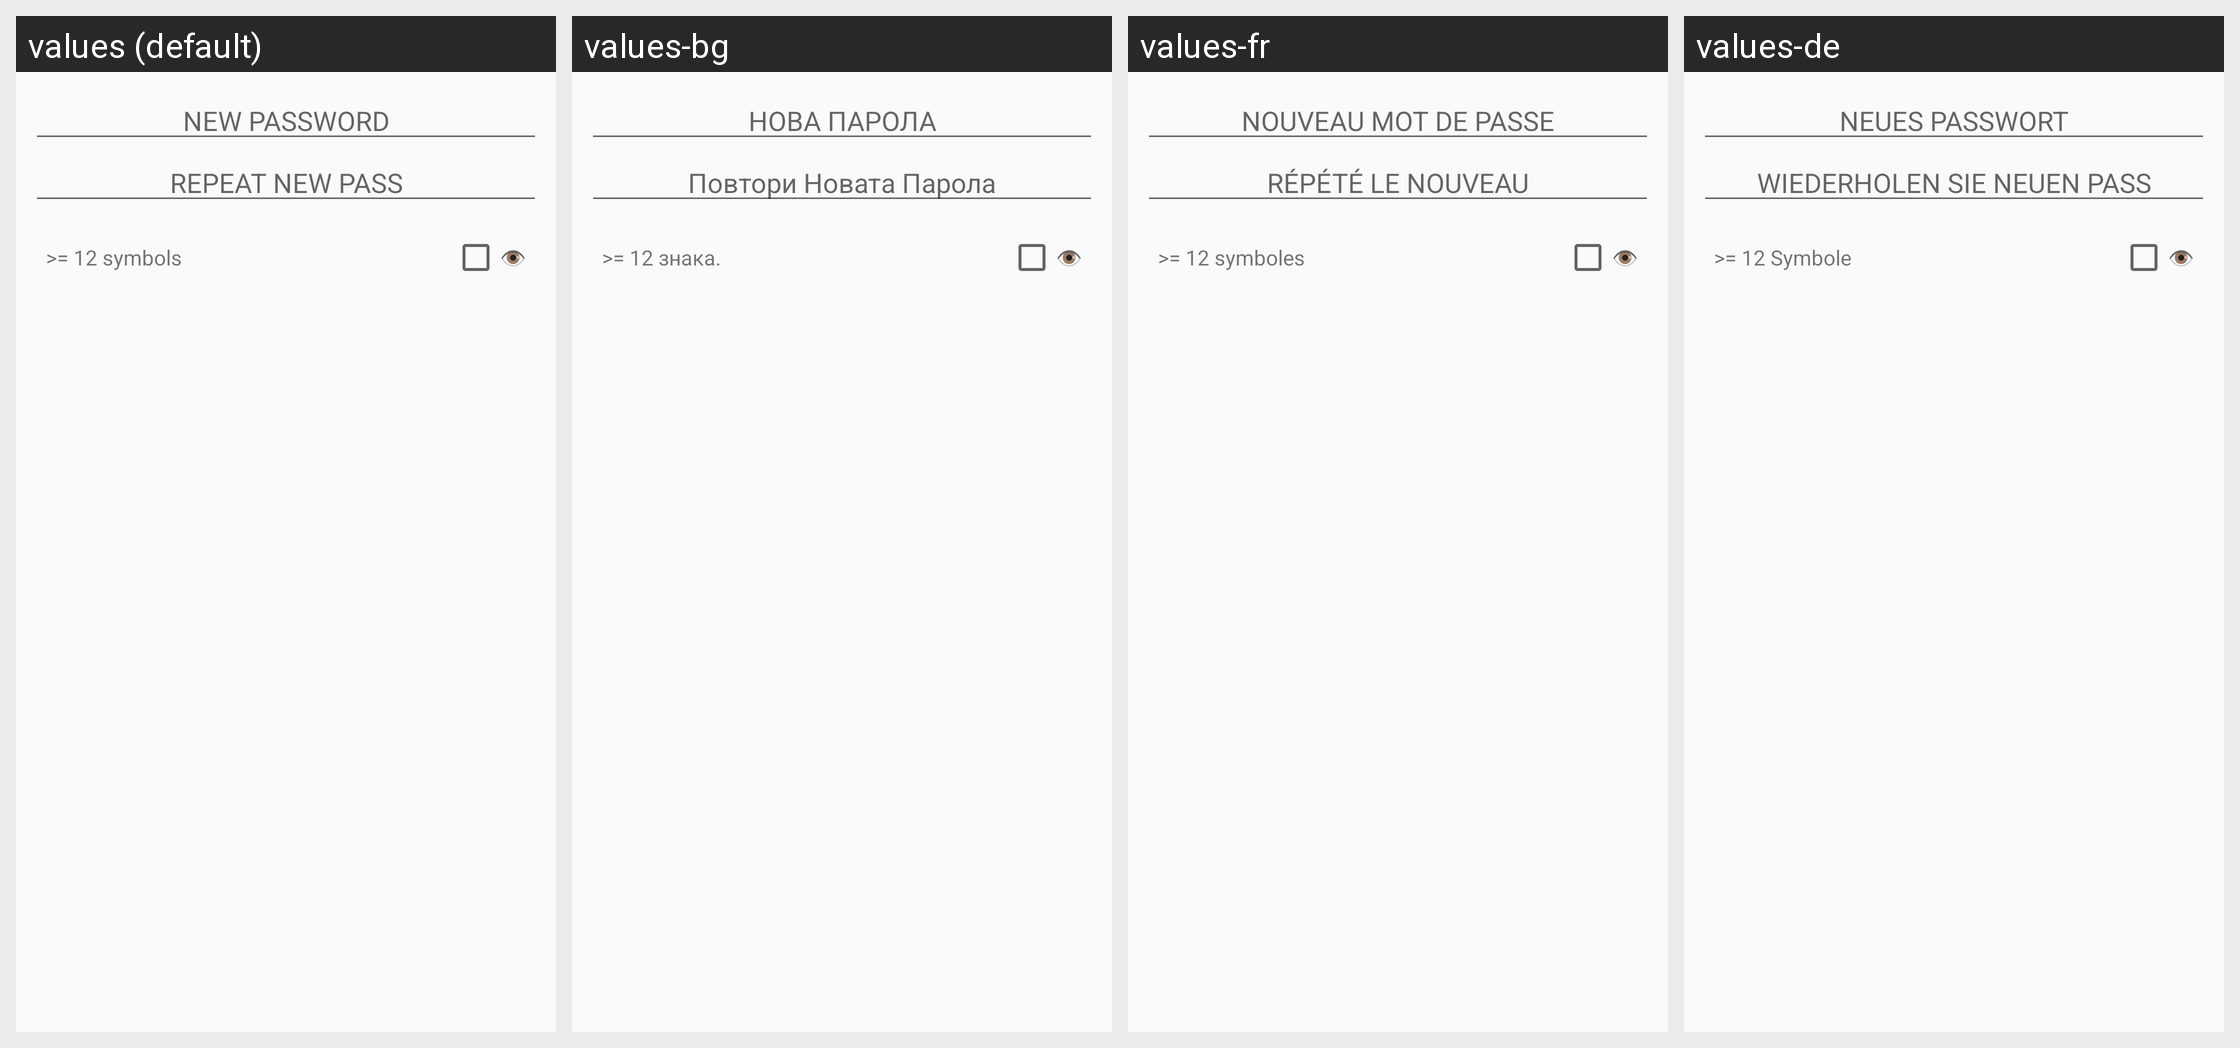

The Android screen above is rendered under several locales of the same app. Produce the string resources it draws, with the default and per-locale values.
Android screen res/layout/pw_app.xml rendered under 4 locales, left to right: values (default), values-bg, values-fr, values-de. Device: Nexus 5 (rendered at 1080×1920; each locale shown at half size, 540×960, under a caption strip naming it); theme PagerTheme.
Other locales in the repository, not shown: values-es, values-pt, values-pt-rPT.
Strings drawn on this screen, with the default value and each locale's value (text and hints the layout hard-codes, and strings that could not be matched under every locale, appear in the picture but are not listed):

sett_change_pw_new
  values: NEW PASSWORD
  values-bg: НОВА ПАРОЛА
  values-fr: NOUVEAU MOT DE PASSE
  values-de: NEUES PASSWORT

sett_change_pw_retype
  values: REPEAT NEW PASS
  values-bg: Повтори Новата Парола
  values-fr: RÉPÉTÉ LE NOUVEAU
  values-de: WIEDERHOLEN SIE NEUEN PASS

sett_change_pw_text
  values: >= 12 symbols
  values-bg: >= 12 знака.
  values-fr: >= 12 symboles
  values-de: >= 12 Symbole

sett_change_pw_vis
  values: 👁
  values-bg: 👁  [not translated; the default value is used]
  values-fr: 👁  [not translated; the default value is used]
  values-de: 👁  [not translated; the default value is used]
